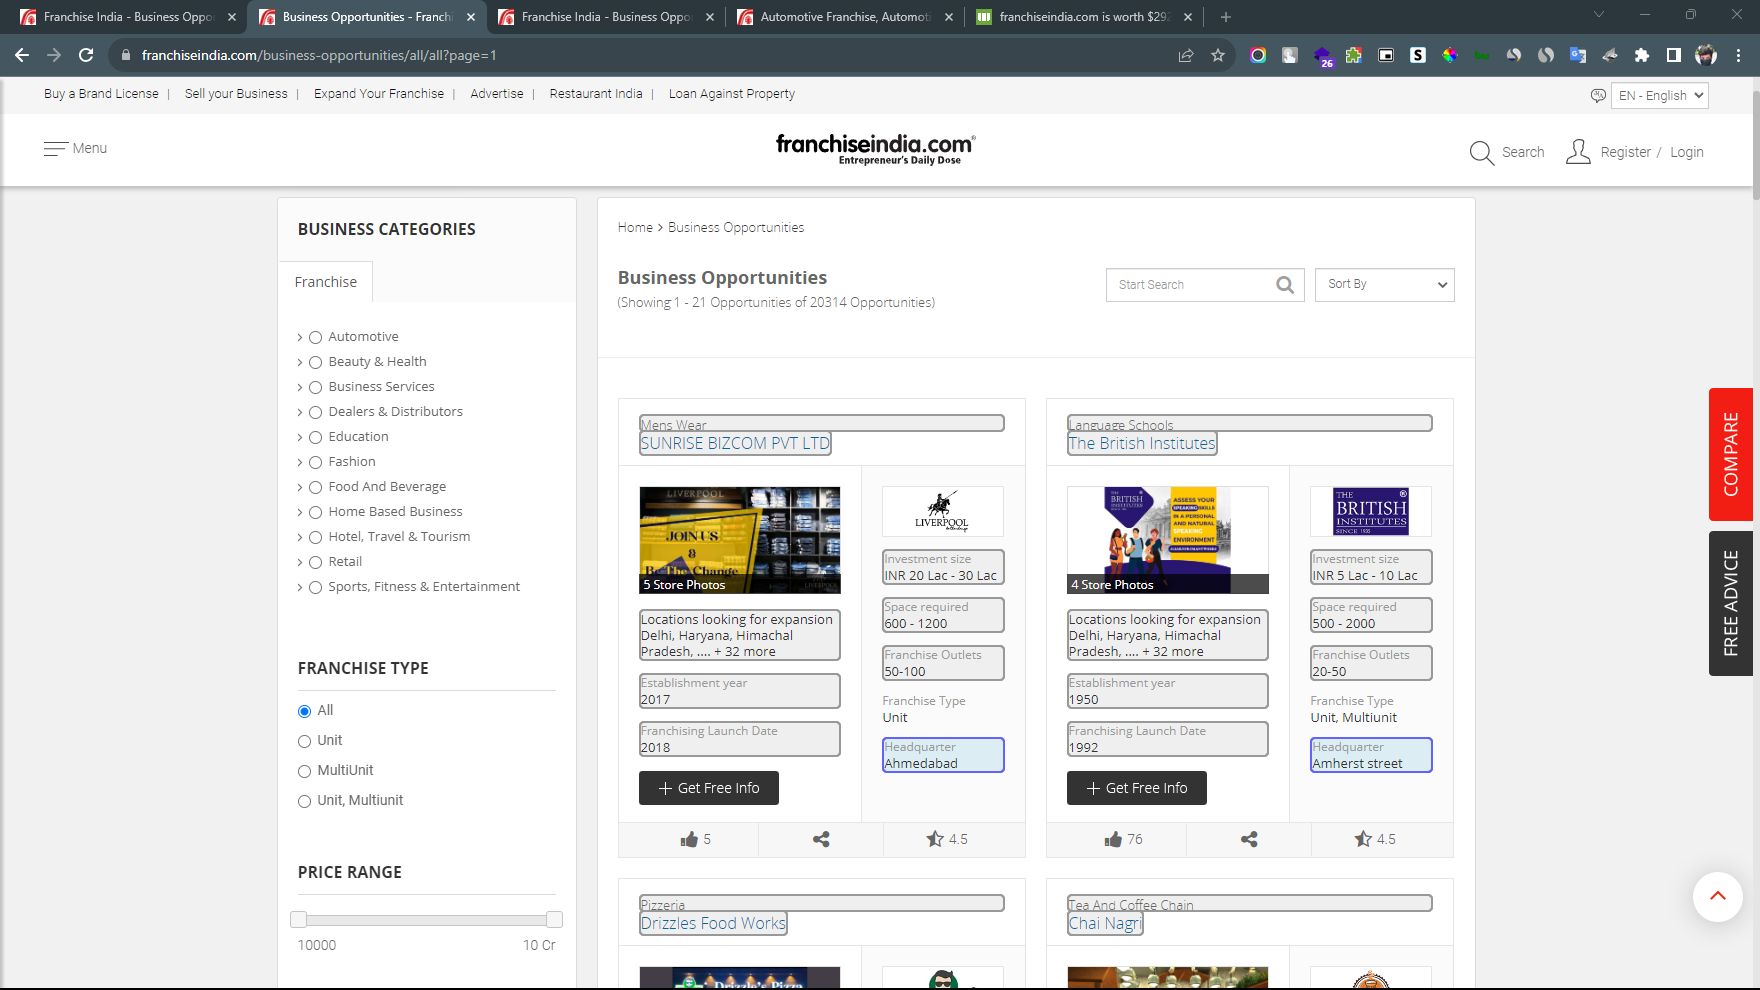
Task: Franchise India
Workflow: Main

Step 1: get-text from the page in window 'Business Opportunities - Franchise India' (chrome.exe)
